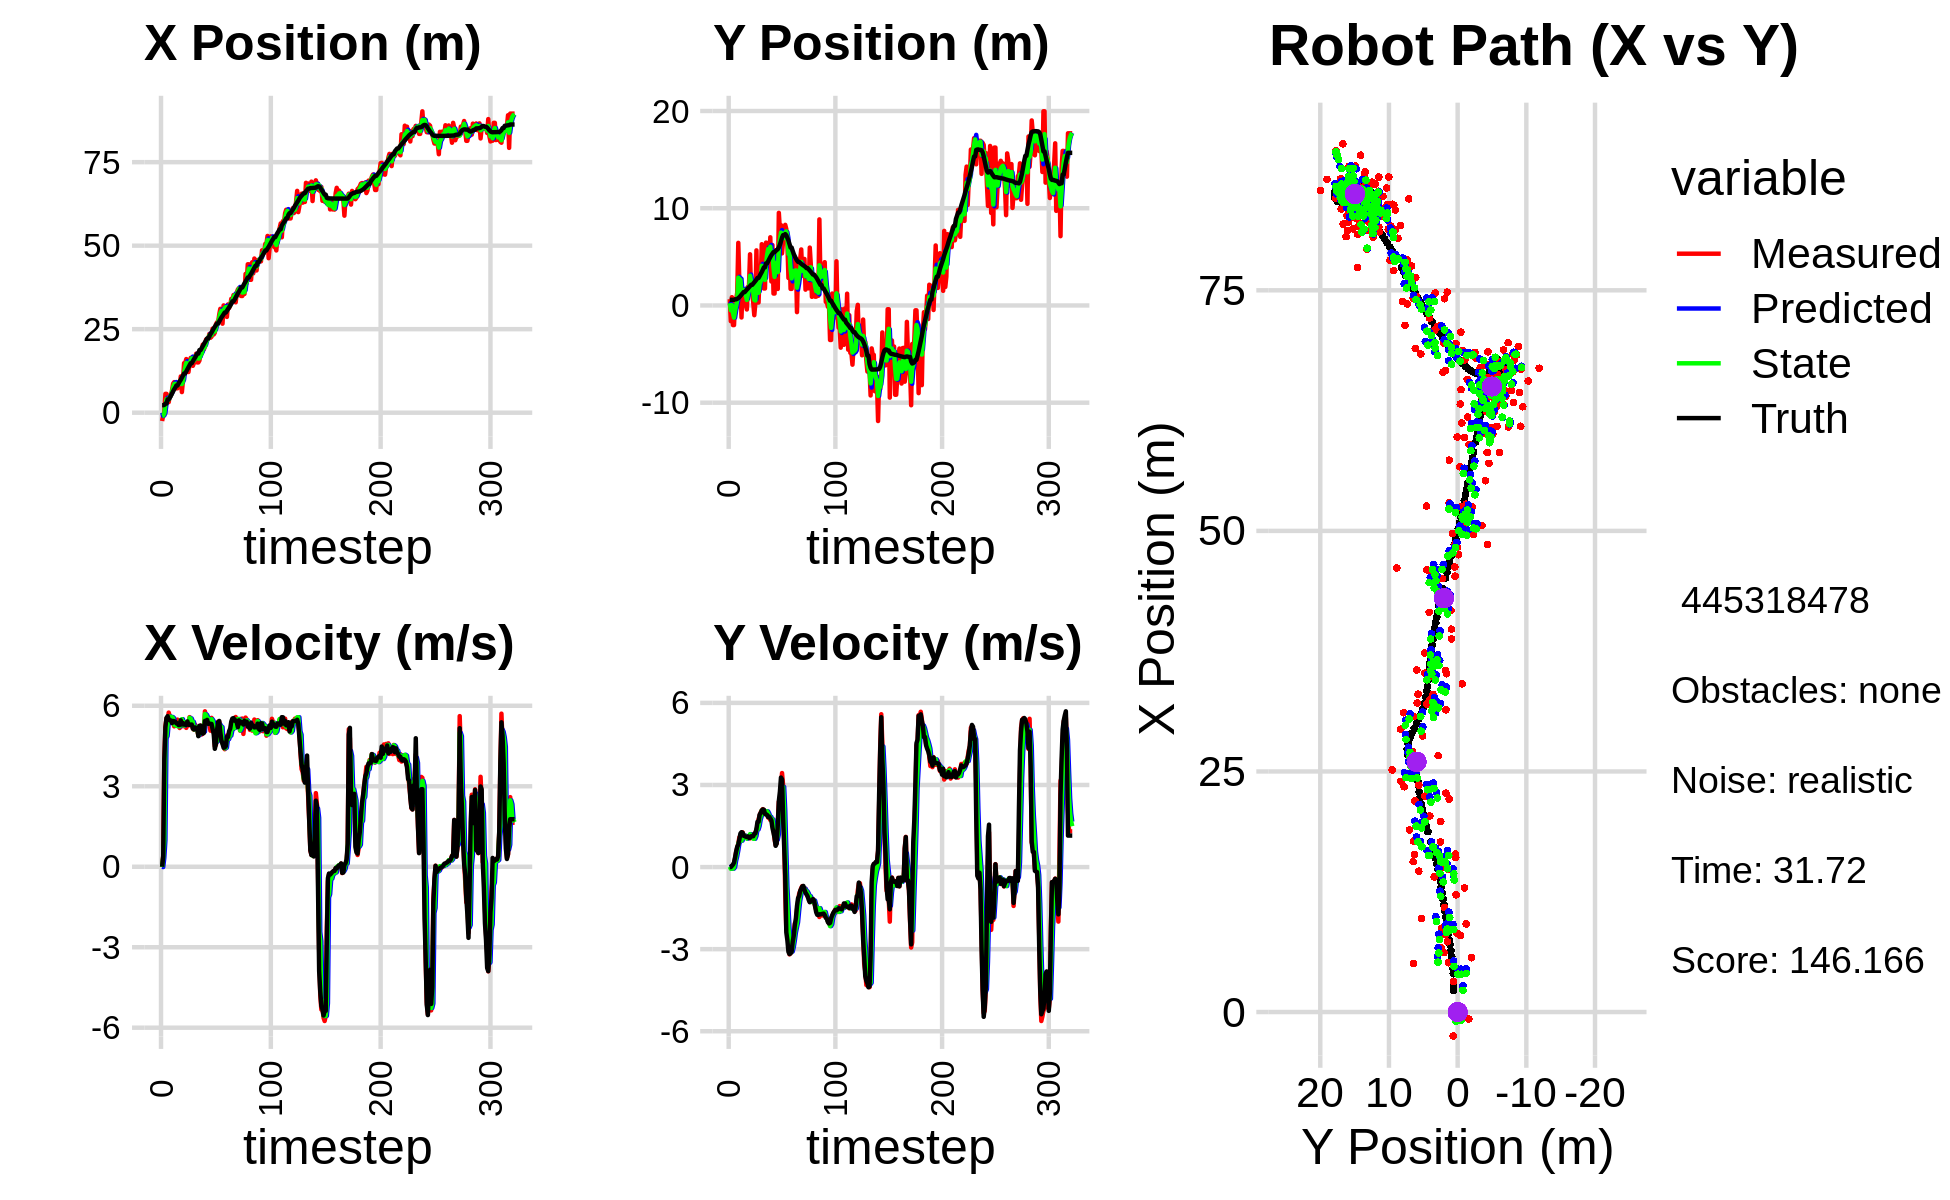

Data behind this chart, as committed beside it:
0.000000000000000000e+00, 0.000000000000000000e+00, 0.000000000000000000e+00, 0.000000000000000000e+00, 0.000000000000000000e+00, 0.000000000000000000e+00, 0.000000000000000000e+00, 0.000000000000000000e+00, 0.000000000000000000e+00, 0.000000000000000000e+00, 0.000000000000000000e+00, 0.000000000000000000e+00, 2.247173071113116372e+00, 5.805125836104695347e-01, 0.000000000000000000e+00, 0.000000000000000000e+00, 0.000000000000000000e+00, -2.715279406402260065e-04
-2.489553212866842724e+00, 6.450208345156591694e-01, 0.000000000000000000e+00, 0.000000000000000000e+00, 0.000000000000000000e+00, 0.000000000000000000e+00, 0.000000000000000000e+00, 0.000000000000000000e+00, -9.708444314403575914e-01, 2.345790812633457845e-01, -1.161085770759029585e-02, 1.380140282329896453e-02, 2.247173071113116372e+00, 5.805125836104695347e-01, 0.000000000000000000e+00, 0.000000000000000000e+00, 0.000000000000000000e+00, -4.539030487649142742e-04
-7.262547009963110645e-01, -1.617210805493706438e+00, 3.949999700383100554e-01, 1.792917029754745588e-04, -9.720055172111166097e-01, 2.359592215456756681e-01, -1.161085770759029585e-02, 1.380140282329896453e-02, -8.670101820083433442e-01, -4.914894026325811738e-01, 3.340414047847666823e-01, -6.246973253524841507e-02, 2.247173071113116372e+00, 5.805125836104695347e-01, 4.000000000000000222e-01, 0.000000000000000000e+00, 4.000000059604644775e-01, -4.539030487649142742e-04
1.158213620687716661e-01, 8.546636794511611734e-01, 3.980846492484040322e+00, 3.495394199285589004e-02, -8.336060415298667259e-01, -4.977363758861060306e-01, 3.340414047847666823e-01, -6.246973253524841507e-02, -2.324868288600233646e-01, 2.951921118599104554e-02, 9.851070112590587513e-01, -6.218252595893793144e-03, 2.343627691354702058e+00, 5.806003301669347971e-01, 4.000000000000000000e+00, 4.499999999999999833e-02, 2.799999952316284180e+00, -8.780304342508316040e-03
5.645643234836069446e+00, -2.016708150341637307e+00, 5.226798753295692102e+00, 4.589406317876537633e-02, -1.339761277341174894e-01, 2.889738592640166484e-02, 9.851070112590587513e-01, -6.218252595893793144e-03, 2.251806550320641698e+00, -7.624870175173449338e-01, 4.791052554962060839e+00, -5.697004241905612859e-02, 2.723354101297506435e+00, 5.839452598524712545e-01, 5.198999999999999844e+00, 9.099999999999999756e-02, 5.199999809265136719e+00, -8.780304342508316040e-03
5.645643234836069446e+00, -2.016708150341637307e+00, 5.530254891203466805e+00, 1.389444342855041259e-01, 2.730911805816847782e+00, -7.681840217592506015e-01, 4.791052554962060839e+00, -5.697004241905612859e-02, 4.018139276885259292e+00, -1.247953637182228848e+00, 4.873768909442745212e+00, -2.162592506439069140e-03, 2.723354101297506435e+00, 5.839452598524712545e-01, 5.548000000000000043e+00, 1.670000000000000095e-01, 5.551000118255615234e+00, -2.511913329362869263e-02
3.163049519078388716e+00, 6.271814622923919114e-01, 5.447587809227970368e+00, 3.203648638688447736e-01, 4.505516167829533458e+00, -1.248169896432872683e+00, 4.873768909442745212e+00, -2.162592506439069140e-03, 3.925299573728974423e+00, -5.151625213227897238e-01, 5.343850074928800709e+00, 2.361361749916441322e-01, 3.982299566850388217e+00, 6.346467015781360743e-01, 5.612000000000000099e+00, 3.589999999999999858e-01, 5.623000144958496094e+00, -5.874091759324073792e-02
3.163049519078388716e+00, 6.271814622923919114e-01, 5.746128210941500392e+00, 5.563603622326251941e-01, 4.459684581221854849e+00, -4.915489038236253161e-01, 5.343850074928800709e+00, 2.361361749916441322e-01, 3.940284085894836696e+00, -4.780586087483418289e-02, 5.411991069005524402e+00, 3.946504378832503823e-01, 3.982299566850388217e+00, 6.346467015781360743e-01, 5.490999999999999659e+00, 5.719999999999999529e-01, 5.519999980926513672e+00, -9.652264416217803955e-02
5.128795266732860014e+00, 1.331240085838182763e+00, 5.609903943790286895e+00, 7.127447750623439049e-01, 4.481483192795389314e+00, -8.340817086509140499e-03, 5.411991069005524402e+00, 3.946504378832503823e-01, 4.747372437031806669e+00, 5.176260633656653010e-01, 5.596726554957291100e+00, 6.032230754661088712e-01, 4.508075476116273350e+00, 6.817373910745203602e-01, 5.463000000000000078e+00, 7.399999999999999911e-01, 5.513000011444091797e+00, -1.263740807771682739e-01
5.057921462444209482e+00, 6.440026952100194713e+00, 5.499898795374448035e+00, 8.552596510872321200e-01, 5.307045092527535424e+00, 5.779483709122761326e-01, 5.596726554957291100e+00, 6.032230754661088712e-01, 5.191925289167871327e+00, 2.862155865137339550e+00, 5.584244710149203428e+00, 8.518649182885440485e-01, 5.137126684256688947e+00, 7.595645920032761955e-01, 5.450999999999999623e+00, 8.189999999999999503e-01, 5.513000011444091797e+00, -1.542690396308898926e-01
6.667505324192750216e+00, 2.378344101574116909e+00, 5.557488326633203357e+00, 1.088068797954891531e+00, 5.750349760182791314e+00, 2.947342356966193844e+00, 5.584244710149203428e+00, 8.518649182885440485e-01, 6.136935761505756481e+00, 2.732161558215033814e+00, 5.579797491852399816e+00, 9.504002034553991063e-01, 5.767066717072920845e+00, 8.562380513587796171e-01, 5.354000000000000092e+00, 1.012999999999999901e+00, 5.448999881744384766e+00, -1.933387070894241333e-01
8.702112436675523810e+00, 2.347290886526163689e+00, 5.404394749764493966e+00, 1.058095483686309901e+00, 6.694915510690996108e+00, 2.827201578560573747e+00, 5.579797491852399816e+00, 9.504002034553991063e-01, 7.535482646267003481e+00, 2.643661259273341280e+00, 5.539900707196936835e+00, 9.861319059395221576e-01, 6.386565924064274036e+00, 9.752279656444239331e-01, 5.434999999999999609e+00, 1.229000000000000092e+00, 5.572000026702880859e+00, -2.266557663679122925e-01
9.158470631169352671e+00, -1.231889830489237170e+00, 5.233627679037741842e+00, 1.206971544533518959e+00, 8.089472716986696454e+00, 2.742274449867293296e+00, 5.539900707196936835e+00, 9.861319059395221576e-01, 8.551701354991472215e+00, 1.206638321280282922e+00, 5.296204303139022684e+00, 9.661865157382435454e-01, 7.008678198080428245e+00, 1.116353167446668238e+00, 5.424000000000000377e+00, 1.274999999999999911e+00, 5.572000026702880859e+00, -2.266557663679122925e-01
8.056124031950094633e+00, 1.736138923604742645e+00, 5.349492750297439869e+00, 1.269225318246835821e+00, 9.081321785305373595e+00, 1.303256972854107243e+00, 5.296204303139022684e+00, 9.661865157382435454e-01, 8.648509666711419186e+00, 1.479167556353373936e+00, 5.311257549416023238e+00, 1.114471708915598880e+00, 7.518970251451814413e+00, 1.236995709815397859e+00, 5.403999999999999915e+00, 1.258999999999999897e+00, 5.548999786376953125e+00, -2.329534292221069336e-01
7.307101249909744745e+00, 1.495788051320116274e+00, 5.283064984697016797e+00, 1.183478237745920092e+00, 9.179635421653021154e+00, 1.590614727244933801e+00, 5.311257549416023238e+00, 1.114471708915598880e+00, 8.393387898642865608e+00, 1.555471425658088602e+00, 5.248519076176444642e+00, 1.144888269565865757e+00, 8.139381170820866984e+00, 1.376793874515381599e+00, 5.344999999999999751e+00, 1.143000000000000016e+00, 5.465000152587890625e+00, -2.203753441572189331e-01
7.307101249909744745e+00, 1.495788051320116274e+00, 5.484378524184577053e+00, 1.161390375660828589e+00, 8.918239806260510605e+00, 1.669960252614675067e+00, 5.248519076176444642e+00, 1.144888269565865757e+00, 8.254357731366424034e+00, 1.602770499315304908e+00, 5.294480926084459860e+00, 1.147687105445438505e+00, 8.139381170820866984e+00, 1.376793874515381599e+00, 5.347000000000000419e+00, 1.131999999999999895e+00, 5.465000152587890625e+00, -2.086804658174514771e-01
8.192871928709005047e+00, 8.921588846324111921e-02, 5.242063972887843981e+00, 1.103726848191769472e+00, 8.783805823974869753e+00, 1.717539209859848759e+00, 5.294480926084459860e+00, 1.147687105445438505e+00, 8.537705187768928283e+00, 1.084962280548481317e+00, 5.236941107246487093e+00, 1.076498551433741957e+00, 8.753343344201484300e+00, 1.507222666397878275e+00, 5.280999999999999694e+00, 1.110999999999999988e+00, 5.396999835968017578e+00, -2.075207829475402832e-01
7.967319965428967699e+00, -4.117574561432935654e-01, 5.171608726500799946e+00, 1.088892357915507647e+00, 9.061399298493576282e+00, 1.192612135691855535e+00, 5.236941107246487093e+00, 1.076498551433741957e+00, 8.586270318505912158e+00, 5.702181169866514798e-01, 5.235100890849525790e+00, 1.037680917302283401e+00, 9.363527060238098443e+00, 1.635826840010642602e+00, 5.283999999999999808e+00, 1.098999999999999977e+00, 5.396999835968017578e+00, -2.075207829475402832e-01
1.086773610175591642e+01, 1.922371564669386856e+00, 5.464742722096210592e+00, 1.128266869962988306e+00, 9.109780407590864826e+00, 6.739862087168798643e-01, 5.235100890849525790e+00, 1.037680917302283401e+00, 9.838131621156753326e+00, 1.160396355338100483e+00, 5.470202865159313532e+00, 1.118724724758848099e+00, 9.879262686345123612e+00, 1.742473258603491670e+00, 5.458000000000000185e+00, 1.122000000000000108e+00, 5.572000026702880859e+00, -2.036021351814270020e-01
6.175702333843676506e+00, 1.997089452025529122e+00, 5.471775530488987904e+00, 1.118882464803002463e+00, 1.038515190767268415e+01, 1.272268827813985315e+00, 5.470202865159313532e+00, 1.118724724758848099e+00, 8.584485131551726766e+00, 1.553571379578268630e+00, 5.500210156683585261e+00, 1.139199558911716093e+00, 1.051492667215735999e+01, 1.872828139647226164e+00, 5.301999999999999602e+00, 1.066999999999999948e+00, 5.408999919891357422e+00, -2.017019391059875488e-01
9.714349985672576793e+00, 5.264904631377977928e+00, 5.237326863655847653e+00, 1.047229286712956231e+00, 9.134506147220085026e+00, 1.667491335469440283e+00, 5.500210156683585261e+00, 1.139199558911716093e+00, 9.391708070972008215e+00, 3.060750823830209910e+00, 5.284093975515294694e+00, 1.203440370308066276e+00, 1.112890410479420744e+01, 1.995898855648941206e+00, 5.357000000000000206e+00, 1.070999999999999952e+00, 5.462999820709228516e+00, -1.973522156476974487e-01
1.484341835974655055e+01, 1.342801048244864459e+00, 5.359317395541755680e+00, 1.104763499478979671e+00, 9.920117468523537596e+00, 3.181094860861016560e+00, 5.284093975515294694e+00, 1.203440370308066276e+00, 1.203513823571063313e+01, 2.465250201832067223e+00, 5.260274733179590712e+00, 1.105332612941760884e+00, 1.174270987572539937e+01, 2.120745314587650032e+00, 5.296999999999999709e+00, 1.124000000000000110e+00, 5.462999820709228516e+00, -2.032912671566009521e-01
1.484341835974655055e+01, 1.342801048244864459e+00, 5.353587805946808942e+00, 1.132202693847326636e+00, 1.256116570902859308e+01, 2.575783463126243511e+00, 5.260274733179590712e+00, 1.105332612941760884e+00, 1.351675753294291482e+01, 2.098117565578379473e+00, 5.387888202727231679e+00, 1.081354152734378182e+00, 1.174270987572539937e+01, 2.120745314587650032e+00, 5.296999999999999709e+00, 1.124000000000000110e+00, 5.414999961853027344e+00, -2.084138989448547363e-01
1.606103944811610873e+01, 2.867458006503679213e-01, 5.176017141241252340e+00, 1.101865969884032737e+00, 1.405554635321563772e+01, 2.206252980851817203e+00, 5.387888202727231679e+00, 1.081354152734378182e+00, 1.488941116398342324e+01, 1.461904047068843138e+00, 5.342654900187357114e+00, 1.035944364076919033e+00, 1.235928320921648194e+01, 2.251232756869433249e+00, 5.283999999999999808e+00, 1.129000000000000004e+00, 5.402999877929687500e+00, -2.097481042146682739e-01
1.289853639203661650e+01, -9.980106216303366029e-01, 5.356648568315999448e+00, 1.193507098602927696e+00, 1.542367665400215948e+01, 1.565498483476535085e+00, 5.342654900187357114e+00, 1.035944364076919033e+00, 1.436027886689533162e+01, 5.748244158233352108e-01, 5.303131350127110011e+00, 1.034470940448277032e+00, 1.297933173208932089e+01, 2.383036150339376658e+00, 5.418999999999999595e+00, 1.219000000000000083e+00, 5.554999828338623047e+00, -2.192276120185852051e-01
1.217863130586227349e+01, 2.356913229628862794e-01, 5.263618560844554040e+00, 1.267168504060364853e+00, 1.489059200190804333e+01, 6.782715098681628696e-01, 5.303131350127110011e+00, 1.034470940448277032e+00, 1.372548998090276484e+01, 5.123090079348664450e-01, 5.316545104179350112e+00, 1.130361414578972656e+00, 1.359656310080490726e+01, 2.519980682734804578e+00, 5.293000000000000149e+00, 1.231000000000000094e+00, 5.434999942779541016e+00, -2.362454533576965332e-01
1.464019095950679628e+01, 5.667886031739458375e+00, 5.576674583452200906e+00, 1.342533906638314845e+00, 1.425714449132069994e+01, 6.253451493927637550e-01, 5.316545104179350112e+00, 1.130361414578972656e+00, 1.440464168412092505e+01, 2.586877419257979760e+00, 5.549983546716113381e+00, 1.378947327932818823e+00, 1.420569396048231603e+01, 2.665537847172385622e+00, 5.288000000000000256e+00, 1.387999999999999901e+00, 5.467000007629394531e+00, -2.362454533576965332e-01
1.641509056116178655e+01, 3.029837739551724529e-01, 5.459672628332715938e+00, 1.515100504197068876e+00, 1.495964003879253568e+01, 2.724772152051261553e+00, 5.549983546716113381e+00, 1.378947327932818823e+00, 1.557199856850098030e+01, 1.788434375564114553e+00, 5.526449362544476607e+00, 1.372642730506706821e+00, 1.481274771746282504e+01, 2.832132352368020634e+00, 5.299999999999999822e+00, 1.657999999999999918e+00, 5.552999973297119141e+00, -2.706959843635559082e-01
1.641509056116178655e+01, 3.029837739551724529e-01, 5.392512849175287393e+00, 1.739068692680973749e+00, 1.612464350475542929e+01, 1.925698648614785125e+00, 5.526449362544476607e+00, 1.372642730506706821e+00, 1.625400566099290955e+01, 1.305116028882554957e+00, 5.416231753438446539e+00, 1.497445783321922352e+00, 1.481274771746282504e+01, 2.832132352368020634e+00, 5.299999999999999822e+00, 1.657999999999999918e+00, 5.414000034332275391e+00, -3.119662702083587646e-01
1.403688740774010846e+01, 3.428494257865217332e+00, 5.164397535404074979e+00, 1.886002038778315404e+00, 1.679562883633675341e+01, 1.454860607214747192e+00, 5.416231753438446539e+00, 1.497445783321922352e+00, 1.558552417575903881e+01, 2.230268991023458547e+00, 5.398887280243092057e+00, 1.736444993248101198e+00, 1.541398024595525129e+01, 3.028558744429958427e+00, 5.144000000000000128e+00, 1.917999999999999927e+00, 5.489999771118164062e+00, -3.501451909542083740e-01
1.487468886414875158e+01, 2.572078539431129407e+00, 5.107011611949739738e+00, 1.995424571400310265e+00, 1.612541290378334935e+01, 2.403913490348268844e+00, 5.398887280243092057e+00, 1.736444993248101198e+00, 1.561461019948094275e+01, 2.475519706163634925e+00, 5.120159129130684050e+00, 1.863171301364475063e+00, 1.600166296956593115e+01, 3.244151129141301659e+00, 5.121999999999999886e+00, 1.977999999999999980e+00, 5.489999771118164062e+00, -3.724830746650695801e-01
1.638895763477948364e+01, 6.299005522062798512e+00, 5.303542582909211767e+00, 2.072213652430806352e+00, 1.612662611239401045e+01, 2.661836836300082609e+00, 5.120159129130684050e+00, 1.863171301364475063e+00, 1.626041698423749438e+01, 4.078259468724659165e+00, 5.145157746717579528e+00, 2.066608550167963632e+00, 1.649684119277299388e+01, 3.437514795126767275e+00, 5.195000000000000284e+00, 2.068999999999999950e+00, 5.592000007629394531e+00, -3.724830746650695801e-01
1.767307227898828614e+01, 2.493846787396359677e+00, 5.193899632427887880e+00, 2.117614204500500197e+00, 1.677493275890925162e+01, 4.284920323741455483e+00, 5.145157746717579528e+00, 2.066608550167963632e+00, 1.715033982266015045e+01, 3.591263838106216966e+00, 5.205806873537623503e+00, 2.038154380356980599e+00, 1.709606528325078045e+01, 3.680289996495436089e+00, 5.168999999999999595e+00, 2.108000000000000096e+00, 5.583000183105468750e+00, -3.871367573738098145e-01
1.505191636085025841e+01, 1.746017945668947746e+00, 5.092040186529317225e+00, 2.076084905753436072e+00, 1.767092051001391440e+01, 3.795079276141914981e+00, 5.205806873537623503e+00, 2.038154380356980599e+00, 1.653661626910274762e+01, 3.000966455460657212e+00, 5.207698154318590511e+00, 1.996393882229437811e+00, 1.769141936321210906e+01, 3.922629846369691808e+00, 5.174000000000000377e+00, 2.096000000000000085e+00, 5.583000183105468750e+00, -3.871367573738098145e-01
1.505191636085025841e+01, 1.746017945668947746e+00, 4.898564460766998252e+00, 1.954263030954976221e+00, 1.705738608453460614e+01, 3.200605843683601126e+00, 5.207698154318590511e+00, 1.996393882229437811e+00, 1.622994564085958302e+01, 2.635205889610864549e+00, 4.898556801089790191e+00, 1.934071944089457595e+00, 1.769141936321210906e+01, 3.922629846369691808e+00, 4.866999999999999993e+00, 1.941999999999999948e+00, 5.239999771118164062e+00, -3.795974850654602051e-01
1.562995696091640596e+01, 6.465023531256655964e+00, 5.140569598289485675e+00, 1.930188367030574836e+00, 1.671980132096856053e+01, 2.828613084019810486e+00, 4.898556801089790191e+00, 1.934071944089457595e+00, 1.628187870574400975e+01, 4.239458276553686567e+00, 4.941718371923988329e+00, 2.038007033525386369e+00, 1.874351096147706741e+01, 4.329642548100321342e+00, 5.254999999999999893e+00, 1.929000000000000048e+00, 5.598000049591064453e+00, -3.591926693916320801e-01
1.776442420536591982e+01, 6.423310412034570760e+00, 5.256106409228499921e+00, 1.908876502080276483e+00, 1.677605054293641018e+01, 4.443258979906225647e+00, 4.941718371923988329e+00, 2.038007033525386369e+00, 1.717506288450396923e+01, 5.208323006218563478e+00, 5.234607925665094363e+00, 2.035209916194927082e+00, 1.874351096147706741e+01, 4.329642548100321342e+00, 5.262999999999999901e+00, 1.905000000000000027e+00, 5.367000102996826172e+00, -3.483617901802062988e-01
1.776442420536591982e+01, 6.423310412034570760e+00, 4.929922791097976820e+00, 1.807999312122567703e+00, 1.769852367707047947e+01, 5.411843997838055920e+00, 5.234607925665094363e+00, 2.035209916194927082e+00, 1.769075165519824111e+01, 5.798691307266922834e+00, 5.189522855617943797e+00, 1.958106572642913434e+00, 1.933961653753799581e+01, 4.546181454032435454e+00, 5.046000000000000263e+00, 1.828000000000000069e+00, 5.367000102996826172e+00, -3.515093326568603516e-01
2.037242391709293798e+01, 4.067427529286512744e+00, 4.962181708625736931e+00, 1.853364767968765925e+00, 1.820970394076003629e+01, 5.994501964531214533e+00, 5.189522855617943797e+00, 1.958106572642913434e+00, 1.913235671058947318e+01, 5.244232818104987537e+00, 5.036600733692973009e+00, 1.852662365369624364e+00, 1.992957663557274017e+01, 4.762982858157490895e+00, 4.963000000000000078e+00, 1.842999999999999972e+00, 5.294000148773193359e+00, -3.574531674385070801e-01
1.892607402814214623e+01, 7.013278497487461571e+00, 5.007519469663540335e+00, 1.717901724823385656e+00, 1.963601678395876959e+01, 5.429499054641950373e+00, 5.036600733692973009e+00, 1.852662365369624364e+00, 1.932871482693963117e+01, 6.040683556566835755e+00, 5.037371743666916757e+00, 1.835575014706291919e+00, 2.050955939359957014e+01, 4.977733148189675383e+00, 4.985999999999999766e+00, 1.780000000000000027e+00, 5.367000102996826172e+00, -3.304828107357025146e-01
1.978773117130950254e+01, 2.468135846790675103e+00, 5.794255151681507066e+00, 1.781698287026930450e+00, 1.983245200130632213e+01, 6.224241058037464747e+00, 5.037371743666916757e+00, 1.835575014706291919e+00, 1.977253263181530940e+01, 4.765568975524692164e+00, 5.692900771787552827e+00, 1.700659895899291563e+00, 2.109119010005916195e+01, 5.175422204775043333e+00, 5.434000000000000163e+00, 1.713999999999999968e+00, 5.697999954223632812e+00, -2.983177006244659424e-01
2.192911645817440558e+01, 6.215664220846330856e+00, 5.540003959307416181e+00, 1.703517588719916764e+00, 2.034182270899406575e+01, 4.935634965114621409e+00, 5.692900771787552827e+00, 1.700659895899291563e+00, 2.100311639317715162e+01, 5.432356009357867777e+00, 5.659265516420980191e+00, 1.739284196809161465e+00, 2.161452078860061476e+01, 5.331841481650451797e+00, 5.432000000000000384e+00, 1.431000000000000050e+00, 5.617000102996826172e+00, -2.983177006244659424e-01
2.213115509637265177e+01, 1.229455484355929773e+00, 5.530758836740247375e+00, 1.399189343622139425e+00, 2.156904294481924822e+01, 5.606284429038783657e+00, 5.659265516420980191e+00, 1.739284196809161465e+00, 2.181263521230707880e+01, 3.899722451860225370e+00, 5.559312819004013306e+00, 1.451948854477864703e+00, 2.223783659989408434e+01, 5.485619558578299859e+00, 5.474000000000000199e+00, 1.260000000000000009e+00, 5.617000102996826172e+00, -2.477844506502151489e-01
2.213115509637265177e+01, 1.229455484355929773e+00, 5.324965325305368147e+00, 1.021189277116200111e+00, 2.236856649420748155e+01, 4.044917337308011618e+00, 5.559312819004013306e+00, 1.451948854477864703e+00, 2.223920147987440998e+01, 2.941904788923485281e+00, 5.526678014605630906e+00, 1.167846449211495052e+00, 2.223783659989408434e+01, 5.485619558578299859e+00, 5.328000000000000291e+00, 1.064000000000000057e+00, 5.433000087738037109e+00, -1.894734650850296021e-01
2.357241010673387294e+01, 5.659514146620244546e+00, 5.288524588085132372e+00, 8.087067829488440163e-01, 2.279186928133497148e+01, 3.058689433844634653e+00, 5.526678014605630906e+00, 1.167846449211495052e+00, 2.313337703134969914e+01, 4.058951106286988519e+00, 5.336097681367522938e+00, 1.075153920781003691e+00, 2.286200499581959278e+01, 5.603794111451904314e+00, 5.339000000000000412e+00, 7.770000000000000240e-01, 5.394999980926513672e+00, -1.517418026924133301e-01
2.242334389736168987e+01, 4.794015420562856455e+00, 5.072418485109494668e+00, 8.730280770824611070e-01, 2.366698679948645179e+01, 4.166466498365088533e+00, 5.336097681367522938e+00, 1.075153920781003691e+00, 2.310344549027132643e+01, 4.404972978624256186e+00, 5.306297028015936057e+00, 9.986141472454737045e-01, 2.349337935457614535e+01, 5.700723660987436325e+00, 5.325999999999999623e+00, 8.609999999999999876e-01, 5.532999992370605469e+00, -1.704428791999816895e-01
2.274215698271625996e+01, 1.699404253280785371e+00, 5.549483540656993341e+00, 1.583563189542958716e+00, 2.363407519307292048e+01, 4.504834393348803978e+00, 5.306297028015936057e+00, 9.986141472454737045e-01, 2.324540161600871357e+01, 3.430748671624464841e+00, 5.498963850697441202e+00, 1.191315478296365304e+00, 2.400951170952051683e+01, 5.791819109443402169e+00, 5.323999999999999844e+00, 1.520000000000000018e+00, 5.535999774932861328e+00, -2.779658436775207520e-01
2.516060620568620720e+01, 9.524368299112135006e+00, 5.083423591234381256e+00, 2.389454906280531254e+00, 2.379529800107845716e+01, 3.549880219454101482e+00, 5.498963850697441202e+00, 1.191315478296365304e+00, 2.433043033054491744e+01, 5.897494132310582060e+00, 5.428441340915646229e+00, 1.927569591075767086e+00, 2.461790156388625306e+01, 5.974769605632389791e+00, 5.123000000000000220e+00, 2.411999999999999922e+00, 5.662000179290771484e+00, -4.394004940986633301e-01
2.341424155270937035e+01, 7.789790047569956855e+00, 5.201074585803448613e+00, 2.444756562960607393e+00, 2.487327446463648073e+01, 6.090251091418158680e+00, 5.428441340915646229e+00, 1.927569591075767086e+00, 2.427151112738528838e+01, 6.762406089528159470e+00, 5.201392760154154082e+00, 2.219843175610395569e+00, 2.520142245286917060e+01, 6.256865991766577650e+00, 4.945999999999999730e+00, 2.755999999999999783e+00, 5.662000179290771484e+00, -4.394004940986633301e-01
2.396445453215092414e+01, 8.267286790577326627e+00, 4.493404378838288693e+00, 2.905600848695800931e+00, 2.479165040340070547e+01, 6.984390407089199115e+00, 5.201392760154154082e+00, 2.219843175610395569e+00, 2.435365981926343437e+01, 7.499049268517770983e+00, 5.103580230481925994e+00, 2.578986097482156126e+00, 2.572345328328086111e+01, 6.603458894585217287e+00, 4.397000000000000242e+00, 3.271999999999999797e+00, 5.480999946594238281e+00, -5.740073323249816895e-01
2.647776998587921327e+01, 5.358488335058114060e+00, 4.543626346040309016e+00, 3.436752672483286641e+00, 2.486401784231162537e+01, 7.756947878265986418e+00, 5.103580230481925994e+00, 2.578986097482156126e+00, 2.557380882941236777e+01, 6.847486235179532699e+00, 4.650949273211538504e+00, 2.911575646454128474e+00, 2.623259329788662697e+01, 6.981079115124987133e+00, 4.581999999999999851e+00, 3.208000000000000185e+00, 5.592999935150146484e+00, -6.475780606269836426e-01
2.706924903459758269e+01, 6.612467182603990246e+00, 4.925400018574227268e+00, 2.980517288265512210e+00, 2.603890375673352153e+01, 7.138643799824945901e+00, 4.650949273211538504e+00, 2.911575646454128474e+00, 2.651245864003671571e+01, 6.936187458424904584e+00, 4.683837848094988487e+00, 2.928585816976708500e+00, 2.669568896285755599e+01, 7.232783807434417511e+00, 5.089000000000000412e+00, 1.812999999999999945e+00, 5.401999950408935547e+00, -5.441845059394836426e-01
2.706924903459758269e+01, 6.612467182603990246e+00, 5.402543661398349073e+00, 1.147191515912455495e+00, 2.698084242484621598e+01, 7.229046040122575789e+00, 4.683837848094988487e+00, 2.928585816976708500e+00, 2.697887766569228774e+01, 6.945928473679503057e+00, 5.308982459353262406e+00, 2.074662662316870687e+00, 2.669568896285755599e+01, 7.232783807434417511e+00, 5.392000000000000348e+00, 7.429999999999999938e-01, 5.442999839782714844e+00, -2.092350274324417114e-01
2.938176894227913749e+01, 8.292601718055429671e+00, 5.404174997948221204e+00, -9.669488499547600480e-01, 2.750977591162761371e+01, 7.153394739911190570e+00, 5.308982459353262406e+00, 2.074662662316870687e+00, 2.832232230267262807e+01, 7.520458119427993360e+00, 5.309658408754451386e+00, 6.807097632162906198e-01, 2.730475401940666913e+01, 7.338953984629775995e+00, 5.434000000000000163e+00, -3.190000000000000058e-01, 5.442999839782714844e+00, 1.770527064800262451e-01
3.109740471837828224e+01, 7.860863460399460934e+00, 5.175323288679424039e+00, -2.289172110388989712e+00, 2.885328814354807392e+01, 7.588529095749622755e+00, 5.309658408754451386e+00, 6.807097632162906198e-01, 2.980523026379307794e+01, 7.621024933349474395e+00, 5.239065489415879462e+00, -7.049857782227157976e-01, 2.792977309226157701e+01, 7.213950647130995542e+00, 5.011000000000000121e+00, -2.384999999999999787e+00, 5.630000114440917969e+00, 4.164526462554931641e-01
3.069485044535107221e+01, 6.392176284177364387e+00, 5.045460331229638662e+00, -2.231730547073137672e+00, 3.032913681273466722e+01, 7.550526355527202860e+00, 5.239065489415879462e+00, -7.049857782227157976e-01, 3.046270692370082855e+01, 7.063471440544571323e+00, 5.208124215696278370e+00, -1.455130680185804604e+00, 2.851099753373552659e+01, 6.949350371030780238e+00, 4.714000000000000412e+00, -2.674999999999999822e+00, 5.420000076293945312e+00, 4.164526462554931641e-01
2.664565467836928647e+01, 2.829703821584073076e+00, 4.613800536921700335e+00, -2.832709123304210319e+00, 3.098351934527045515e+01, 6.917958372525990995e+00, 5.208124215696278370e+00, -1.455130680185804604e+00, 2.918998746550812839e+01, 5.297789543646461929e+00, 4.603909087901359776e+00, -2.220758376262044642e+00, 2.895334506101593774e+01, 6.679185403432666313e+00, 4.581000000000000405e+00, -3.099000000000000199e+00, 5.531000137329101562e+00, 5.506241917610168457e-01
3.211824345612556897e+01, 5.892026199712841361e+00, 4.647379421818814471e+00, -3.190240501248575278e+00, 2.965037837429826340e+01, 5.075713706020257732e+00, 4.603909087901359776e+00, -2.220758376262044642e+00, 3.071184101800135124e+01, 5.368553138102146072e+00, 4.592789229510293225e+00, -2.651865177134054896e+00, 2.947520995204159533e+01, 6.319226754756257947e+00, 4.437000000000000277e+00, -3.177999999999999936e+00, 5.458000183105468750e+00, 6.015808582305908203e-01
3.140716958113018720e+01, 1.706311715933652717e+00, 4.380652740961199498e+00, -3.136945279476622161e+00, 3.117111994095238003e+01, 5.103366620388740671e+00, 4.592789229510293225e+00, -2.651865177134054896e+00, 3.128205059869027238e+01, 3.773369391261594430e+00, 4.413632249071030245e+00, -2.978530510405346110e+00, 2.998546385766656286e+01, 5.955733789332543715e+00, 4.445999999999999730e+00, -3.157000000000000028e+00, 5.453000068664550781e+00, 6.214437484741210938e-01
3.140716958113018720e+01, 1.706311715933652717e+00, 4.591378821467817062e+00, -3.100135496249857070e+00, 3.172341382359737594e+01, 3.475516340221060041e+00, 4.413632249071030245e+00, -2.978530510405346110e+00, 3.160914018133009762e+01, 2.786074096109690590e+00, 4.441900765565016229e+00, -3.087167794285738065e+00, 2.998546385766656286e+01, 5.955733789332543715e+00, 4.496000000000000441e+00, -3.084999999999999964e+00, 5.427000045776367188e+00, 5.938925147056579590e-01
2.867784333235781347e+01, 5.097687197967450068e+00, 4.891461022923294877e+00, -2.902921866191032318e+00, 3.205333025788659995e+01, 2.477357316681116917e+00, 4.441900765565016229e+00, -3.087167794285738065e+00, 3.060795965960486242e+01, 3.498576122739026850e+00, 4.762740879381038184e+00, -2.924315482738364835e+00, 3.050476145785949100e+01, 5.608901513845754749e+00, 4.842999999999999972e+00, -2.724000000000000199e+00, 5.427000045776367188e+00, 5.356021523475646973e-01
... 262 more rows
